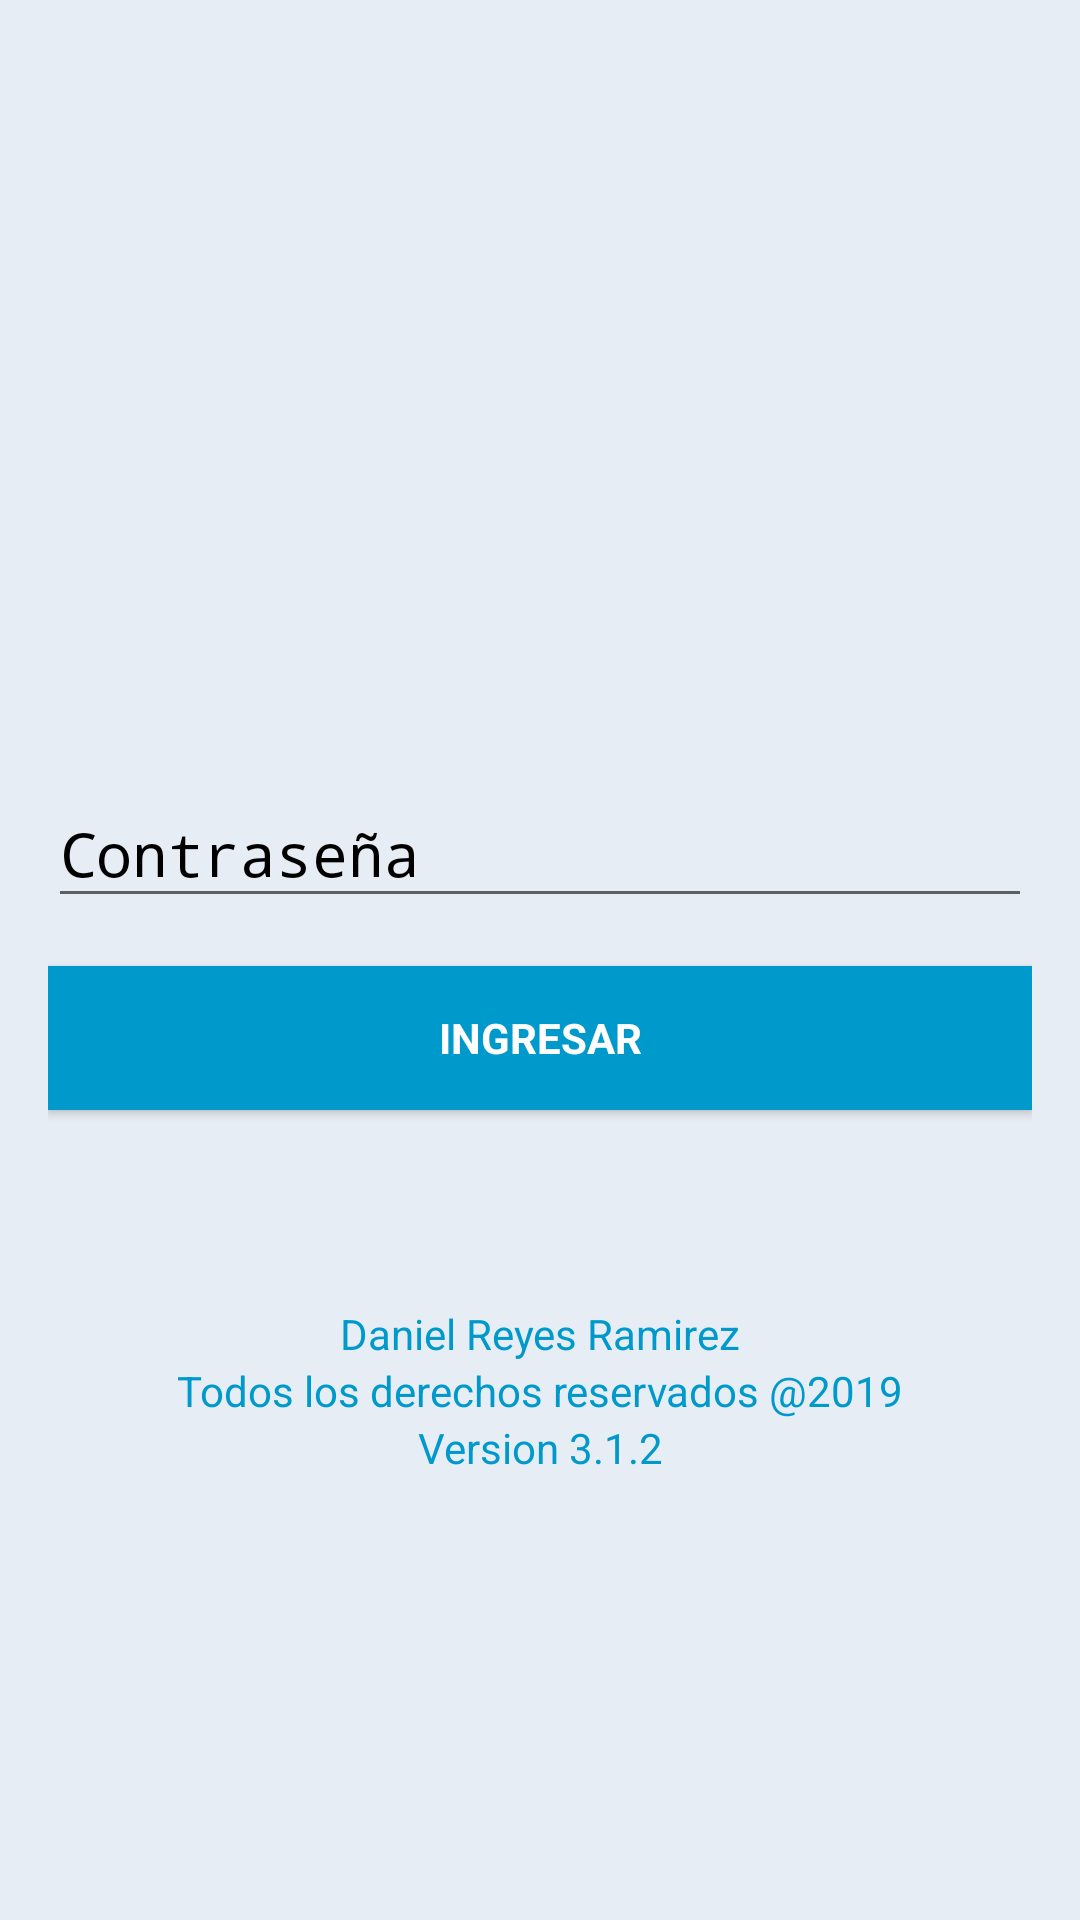

Layout XML and referenced resources for this Android screen:
<!-- AndroidManifest.xml: application theme AppTheme -->
<!-- res/layout/activity_login.xml -->
﻿<?xml version="1.0" encoding="utf-8"?>
<LinearLayout android:gravity="center_horizontal" android:orientation="vertical" android:background="#ffe7edf4" android:paddingLeft="@dimen/activity_horizontal_margin" android:paddingTop="@dimen/activity_vertical_margin" android:paddingRight="@dimen/activity_horizontal_margin" android:paddingBottom="@dimen/activity_vertical_margin" android:layout_width="fill_parent" android:layout_height="fill_parent"
  xmlns:android="http://schemas.android.com/apk/res/android" xmlns:app="http://schemas.android.com/apk/res-auto">
    <ProgressBar android:id="@+id/login_progress" android:visibility="gone" android:layout_width="wrap_content" android:layout_height="wrap_content" android:layout_marginBottom="8.0dip" style="?android:progressBarStyleLarge" />
    <ScrollView android:id="@+id/login_form" android:layout_width="fill_parent" android:layout_height="fill_parent">
        <LinearLayout android:orientation="vertical" android:id="@+id/email_login_form" android:layout_width="fill_parent" android:layout_height="wrap_content">
            <ImageView android:layout_width="fill_parent" android:layout_height="220.0dip" android:scaleType="fitCenter" app:srcCompat="@drawable/logo" />
            <android.support.design.widget.TextInputLayout android:textColorHint="@color/colorDefault" android:layout_width="fill_parent" android:layout_height="wrap_content" android:layout_marginTop="15.0dip">
                <EditText android:textSize="20.0sp" android:textColor="@android:color/black" android:textColorHint="@android:color/black" android:textColorLink="@android:color/black" android:id="@+id/txtpass" android:layout_width="fill_parent" android:layout_height="wrap_content" android:hint="Contraseña" android:maxLines="1" android:singleLine="true" android:inputType="textPassword" />
            </android.support.design.widget.TextInputLayout>
            <Button android:textStyle="bold" android:textColor="@android:color/background_light" android:id="@+id/btnok" android:background="@android:color/holo_blue_dark" android:layout_width="fill_parent" android:layout_height="wrap_content" android:layout_marginTop="16.0dip" android:text="Ingresar" style="?android:textAppearanceSmall" />

            <TextView
                android:id="@+id/textView"
                android:layout_width="match_parent"
                android:layout_height="wrap_content"
                android:layout_marginTop="65dip"
                android:gravity="center"
                android:text="Daniel Reyes Ramirez"
                android:textColor="@android:color/holo_blue_dark" />
            <TextView android:textColor="@android:color/holo_blue_dark"
                android:id="@+id/textView2" android:layout_width="fill_parent"
                android:layout_height="wrap_content"
                android:gravity="center"
                android:text="Todos los derechos reservados @2019" />
            <TextView android:textColor="@android:color/holo_blue_dark"
                android:id="@+id/textView3"
                android:layout_width="fill_parent"
                android:layout_height="wrap_content"
                android:gravity="center" android:text="Version 3.1.2" />
        </LinearLayout>
    </ScrollView>
</LinearLayout>
<!-- resources referenced by this layout -->
<resources>
  <color name="colorDefault">#000000</color>
  <dimen name="activity_horizontal_margin">16dp</dimen>
  <dimen name="activity_vertical_margin">16dp</dimen>
  <!-- drawable logo: png bitmap (drawable, 89068 bytes) -->
  <style name="AppTheme" parent="Theme.AppCompat.Light.DarkActionBar">
          
          <item name="colorPrimary">@color/colorPrimary</item>
          <item name="colorPrimaryDark">@color/colorPrimaryDark</item>
          <item name="colorAccent">@color/colorAccent</item>
      </style>
  <color name="colorPrimary">#0099CC</color>
  <color name="colorPrimaryDark">#006ea1</color>
  <color name="colorAccent">#000000</color>
</resources>
